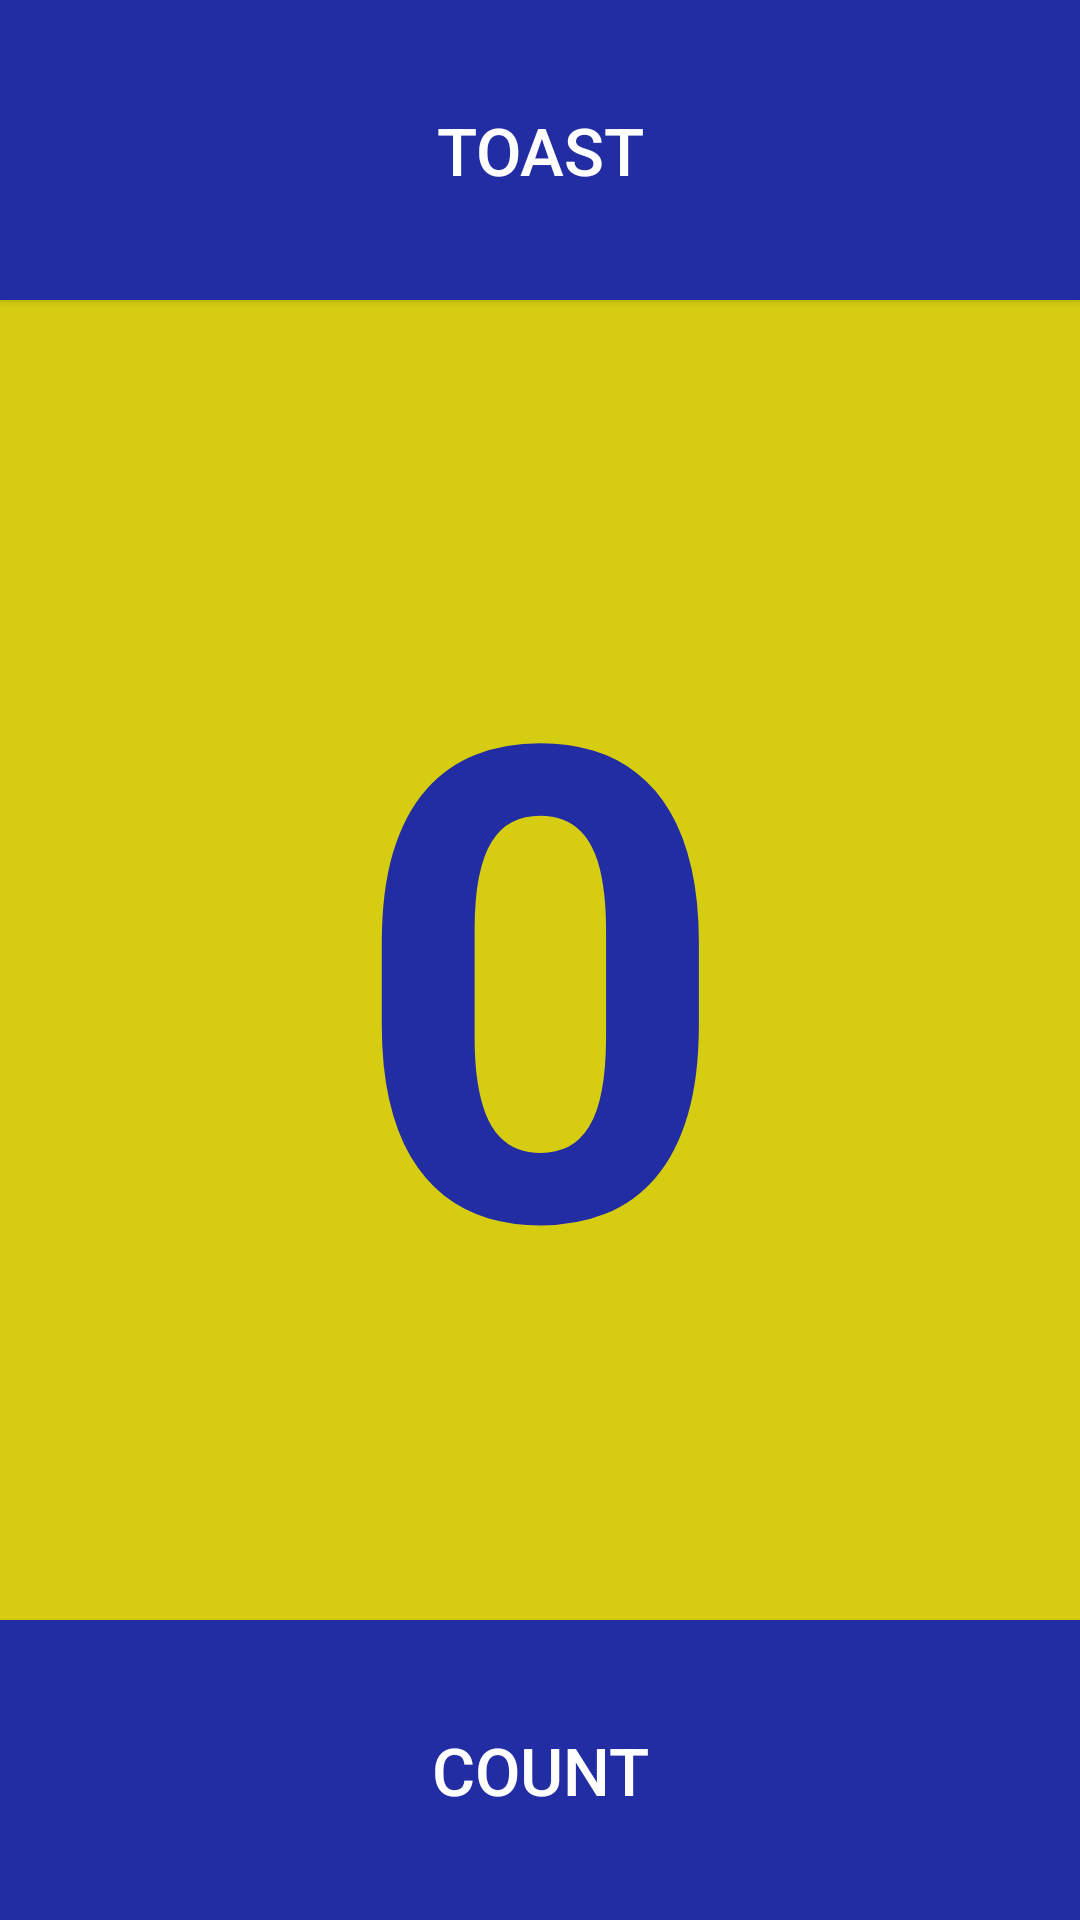

Produce the Android XML layout that renders to this screen, including the resource entries it uses.
<!-- AndroidManifest.xml: application theme Theme.Hello_Relative -->
<!-- res/layout/activity_main.xml -->
<?xml version="1.0" encoding="utf-8"?>
<RelativeLayout xmlns:android="http://schemas.android.com/apk/res/android"
    android:layout_width="match_parent"
    android:layout_height="match_parent"
    android:orientation="vertical">

    <Button
        android:id="@+id/button"
        android:layout_width="match_parent"
        android:layout_height="100dp"
        android:layout_centerHorizontal="true"
        android:layout_gravity="center_horizontal"
        android:background="#222da3"
        android:text="@string/button_label_toast"
        android:textColor="@color/white"
        android:textSize="22sp" />

    <TextView
        android:id="@+id/textView"
        android:layout_width="match_parent"
        android:layout_height="match_parent"


        android:layout_above="@id/button2"
        android:layout_below="@id/button"

        android:background="#d6cc11"
        android:gravity="center"
        android:text="@string/count_initial_value"
        android:textColor="#222da3"
        android:textSize="@dimen/count_text_size"
        android:textStyle="bold" />

    <Button
        android:id="@+id/button2"
        android:layout_width="match_parent"
        android:layout_height="100dp"
        android:layout_alignParentBottom="true"
        android:background="#222da3"
        android:text="@string/button_label_count"
        android:textColor="@color/white"
        android:textSize="22sp" />

</RelativeLayout>
<!-- resources referenced by this layout -->
<resources>
  <dimen name="count_text_size">220sp</dimen>
  <string name="button_label_count">COUNT</string>
  <string name="button_label_toast">TOAST</string>
  <string name="count_initial_value">0</string>
  <style name="Theme.Hello_Relative" parent="Base.Theme.Hello_Relative" />
  <style name="Base.Theme.Hello_Relative" parent="Theme.Material3.DayNight.NoActionBar">
          
          
      </style>
  <!-- not gathered from this repository: default colours our renderer supplied (Android Studio template values) -->
  <color name="white">#FFFFFFFF</color>
</resources>
